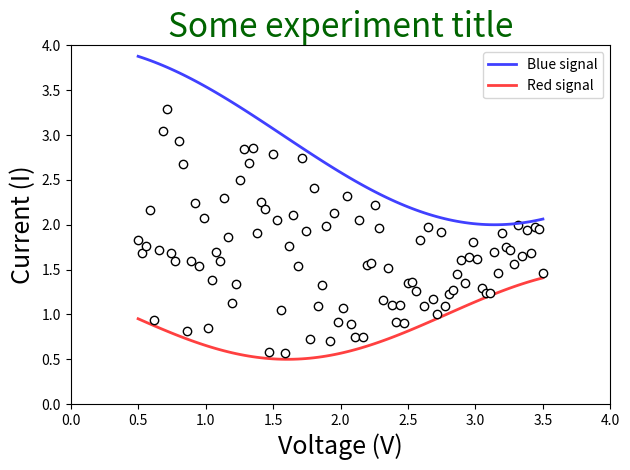
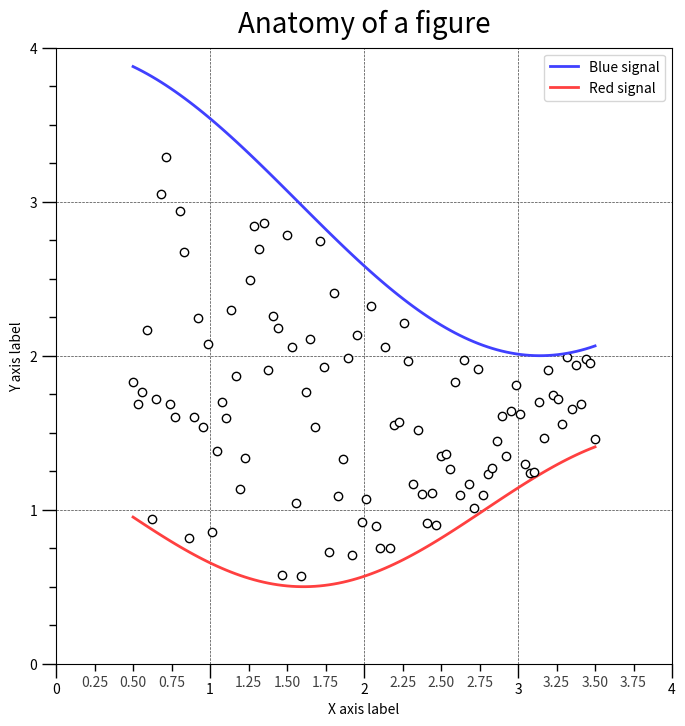
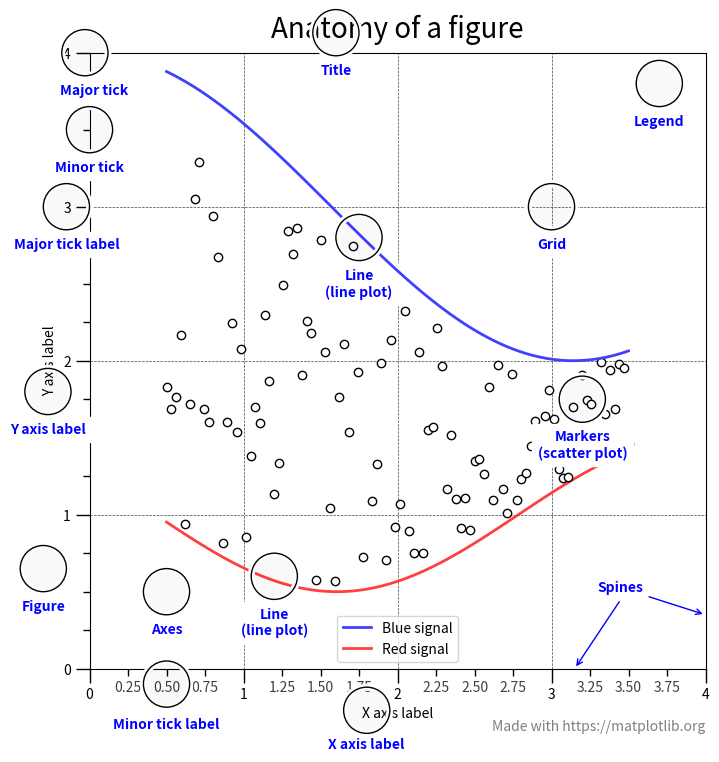

The matplotlib source for these figures, in order:
# notebook metadata you can ignore!
info = {"workshop": "01",
        "topic": ["plot", "axes", "matplotlib"],
        "version" : "0.0.1"}

# import necessary modules
%matplotlib qt
import matplotlib.pyplot as plt
from matplotlib.ticker import AutoMinorLocator, MultipleLocator
from matplotlib.patches import Circle
from matplotlib.patheffects import withStroke
import numpy as np

# see here for full script: https://matplotlib.org/stable/gallery/showcase/anatomy.html

def circle(x, y, radius=0.15):
    circle = Circle((x, y), radius, clip_on=False, zorder=10, linewidth=1,
                    edgecolor='black', facecolor=(0, 0, 0, .0125),
                    path_effects=[withStroke(linewidth=5, foreground='w')])
    ax.add_artist(circle)


def text(x, y, text):
    ax.text(x, y, text, backgroundcolor="white",
            ha='center', va='top', weight='bold', color='blue')

    
def minor_tick(x, pos):
    if not x % 1.0:
        return ""
    return f"{x:.2f}"


# create some made up data points
np.random.seed(19680801)

X = np.linspace(0.5, 3.5, 100)
Y1 = 3+np.cos(X)
Y2 = 1+np.cos(1+X/0.75)/2
Y3 = np.random.uniform(Y1, Y2, len(X))


# create a figure
plt.figure()

# plot some data lines
plt.plot(X, Y1, c=(0.25, 0.25, 1.00), lw=2, label="Blue signal", zorder=10)
plt.plot(X, Y2, c=(1.00, 0.25, 0.25), lw=2, label="Red signal")

# plot some data points
plt.plot(X, Y3, lw=0, marker='o', markerfacecolor='w', markeredgecolor='k')

# set the axis limits
plt.xlim((0, 4))
plt.ylim((0, 4))

# set the axis labels
plt.xlabel("Voltage (V)", fontsize=18)
plt.ylabel("Current (I)", fontsize=18)

# add a title
plt.title("Some experiment title", fontsize=24, c="darkgreen")

# add a legend (takes info from 'label' in plt.plot)
plt.legend()  # change position with the loc parameter

# sometimes you might want matplotlib to find the best tight layout
plt.tight_layout()

# show your plot
plt.show()

# store the image as a .png file
plt.savefig("my_experiment.png")

# store the image as a .png file with publication resolution
plt.savefig("my_experiment_hr.png", dpi=300)

# store the image as a .pdf file
plt.savefig("my_experiment.pdf")

# store the image as a .svg vector file
plt.savefig("my_experiment.svg")

# plot without highlights

fig = plt.figure(figsize=(8, 8))
ax = fig.add_subplot(1, 1, 1, aspect=1)

ax.xaxis.set_major_locator(MultipleLocator(1.000))
ax.xaxis.set_minor_locator(AutoMinorLocator(4))
ax.yaxis.set_major_locator(MultipleLocator(1.000))
ax.yaxis.set_minor_locator(AutoMinorLocator(4))
# FuncFormatter is created and used automatically
ax.xaxis.set_minor_formatter(minor_tick)

ax.set_xlim(0, 4)
ax.set_ylim(0, 4)

ax.tick_params(which='major', width=1.0)
ax.tick_params(which='major', length=10)
ax.tick_params(which='minor', width=1.0, labelsize=10)
ax.tick_params(which='minor', length=5, labelsize=10, labelcolor='0.25')

ax.grid(linestyle="--", linewidth=0.5, color='.25', zorder=-10)

ax.plot(X, Y1, c=(0.25, 0.25, 1.00), lw=2, label="Blue signal", zorder=10)
ax.plot(X, Y2, c=(1.00, 0.25, 0.25), lw=2, label="Red signal")
ax.plot(X, Y3, linewidth=0,
        marker='o', markerfacecolor='w', markeredgecolor='k')

ax.set_title("Anatomy of a figure", fontsize=20, verticalalignment='bottom')
ax.set_xlabel("X axis label")
ax.set_ylabel("Y axis label")

ax.legend()
plt.show()

# create a figure and an axis

fig = plt.figure(figsize=(8, 8))
ax = fig.add_subplot(1, 1, 1, aspect=1)

# set some axis defaults that you can ignore for now
ax.xaxis.set_major_locator(MultipleLocator(1.000))
ax.xaxis.set_minor_locator(AutoMinorLocator(4))
ax.yaxis.set_major_locator(MultipleLocator(1.000))
ax.yaxis.set_minor_locator(AutoMinorLocator(4))
# FuncFormatter is created and used automatically
ax.xaxis.set_minor_formatter(minor_tick)

# set the limits of the x and y axes
ax.set_xlim(0, 4)
ax.set_ylim(0, 4)

# Figure
circle(-0.3, 0.65)
text(-0.3, 0.45, "Figure")

# Axes
circle(0.5, 0.5)
text(0.5, 0.3, "Axes")

# change the axis tick thicknesses and colours
ax.tick_params(which='major', width=1.0)
ax.tick_params(which='major', length=10)
ax.tick_params(which='minor', width=1.0, labelsize=10)
ax.tick_params(which='minor', length=5, labelsize=10, labelcolor='0.25')

# Major tick
circle(-0.03, 4.00)
text(0.03, 3.80, "Major tick")

# Major tick label
circle(-0.15, 3.00)
text(-0.15, 2.80, "Major tick label")

# Minor tick
circle(0.00, 3.50)
text(0.00, 3.30, "Minor tick")

# Minor tick
circle(0.50, -0.10)
text(0.50, -0.32, "Minor tick label")

# create a grid in the plot
ax.grid(linestyle="--", linewidth=0.5, color='.25', zorder=-10)

# Grid
circle(3.00, 3.00)
text(3.00, 2.80, "Grid")

# plot the data lines
ax.plot(X, Y1, c=(0.25, 0.25, 1.00), lw=2, label="Blue signal", zorder=10)
ax.plot(X, Y2, c=(1.00, 0.25, 0.25), lw=2, label="Red signal")

# Blue plot
circle(1.75, 2.80)
text(1.75, 2.60, "Line\n(line plot)")

# Red plot
circle(1.20, 0.60)
text(1.20, 0.40, "Line\n(line plot)")

# plot the data points
ax.plot(X, Y3, linewidth=0,
        marker='o', markerfacecolor='w', markeredgecolor='k')

# Scatter plot
circle(3.20, 1.75)
text(3.20, 1.55, "Markers\n(scatter plot)")

# set the title
ax.set_title("Anatomy of a figure", fontsize=20, verticalalignment='bottom')

# Title
circle(1.60, 4.13)
text(1.60, 3.93, "Title")

# set the x and y axis labels
ax.set_xlabel("X axis label")
ax.set_ylabel("Y axis label")

# X Label
circle(1.80, -0.27)
text(1.80, -0.45, "X axis label")

# Y Label
circle(-0.27, 1.80)
text(-0.27, 1.6, "Y axis label")

# create a legend that uses the "label" values from the data plotting
ax.legend()

# Legend
circle(3.70, 3.80)
text(3.70, 3.60, "Legend")

color = 'blue'
ax.annotate('Spines', xy=(4.0, 0.35), xytext=(3.3, 0.5),
            weight='bold', color=color,
            arrowprops=dict(arrowstyle='->',
                            connectionstyle="arc3",
                            color=color))

ax.annotate('', xy=(3.15, 0.0), xytext=(3.45, 0.45),
            weight='bold', color=color,
            arrowprops=dict(arrowstyle='->',
                            connectionstyle="arc3",
                            color=color))

ax.text(4.0, -0.4, "Made with https://matplotlib.org",
        fontsize=10, ha="right", color='.5')

plt.show()



fig = plt.figure()
ax1 = fig.add_subplot(211)
ax2 = fig.add_subplot(234)
ax3 = fig.add_subplot(235)
ax4 = fig.add_subplot(236)
plt.tight_layout()







